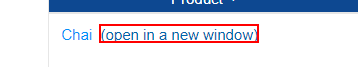
Task: Revature Project P1 - RoSA mark 2
Workflow: rightclick

Step 1: click on the link '(open in a new window)' in window 'Beverages | Pega Studio Training Web Application' (msedge.exe)
